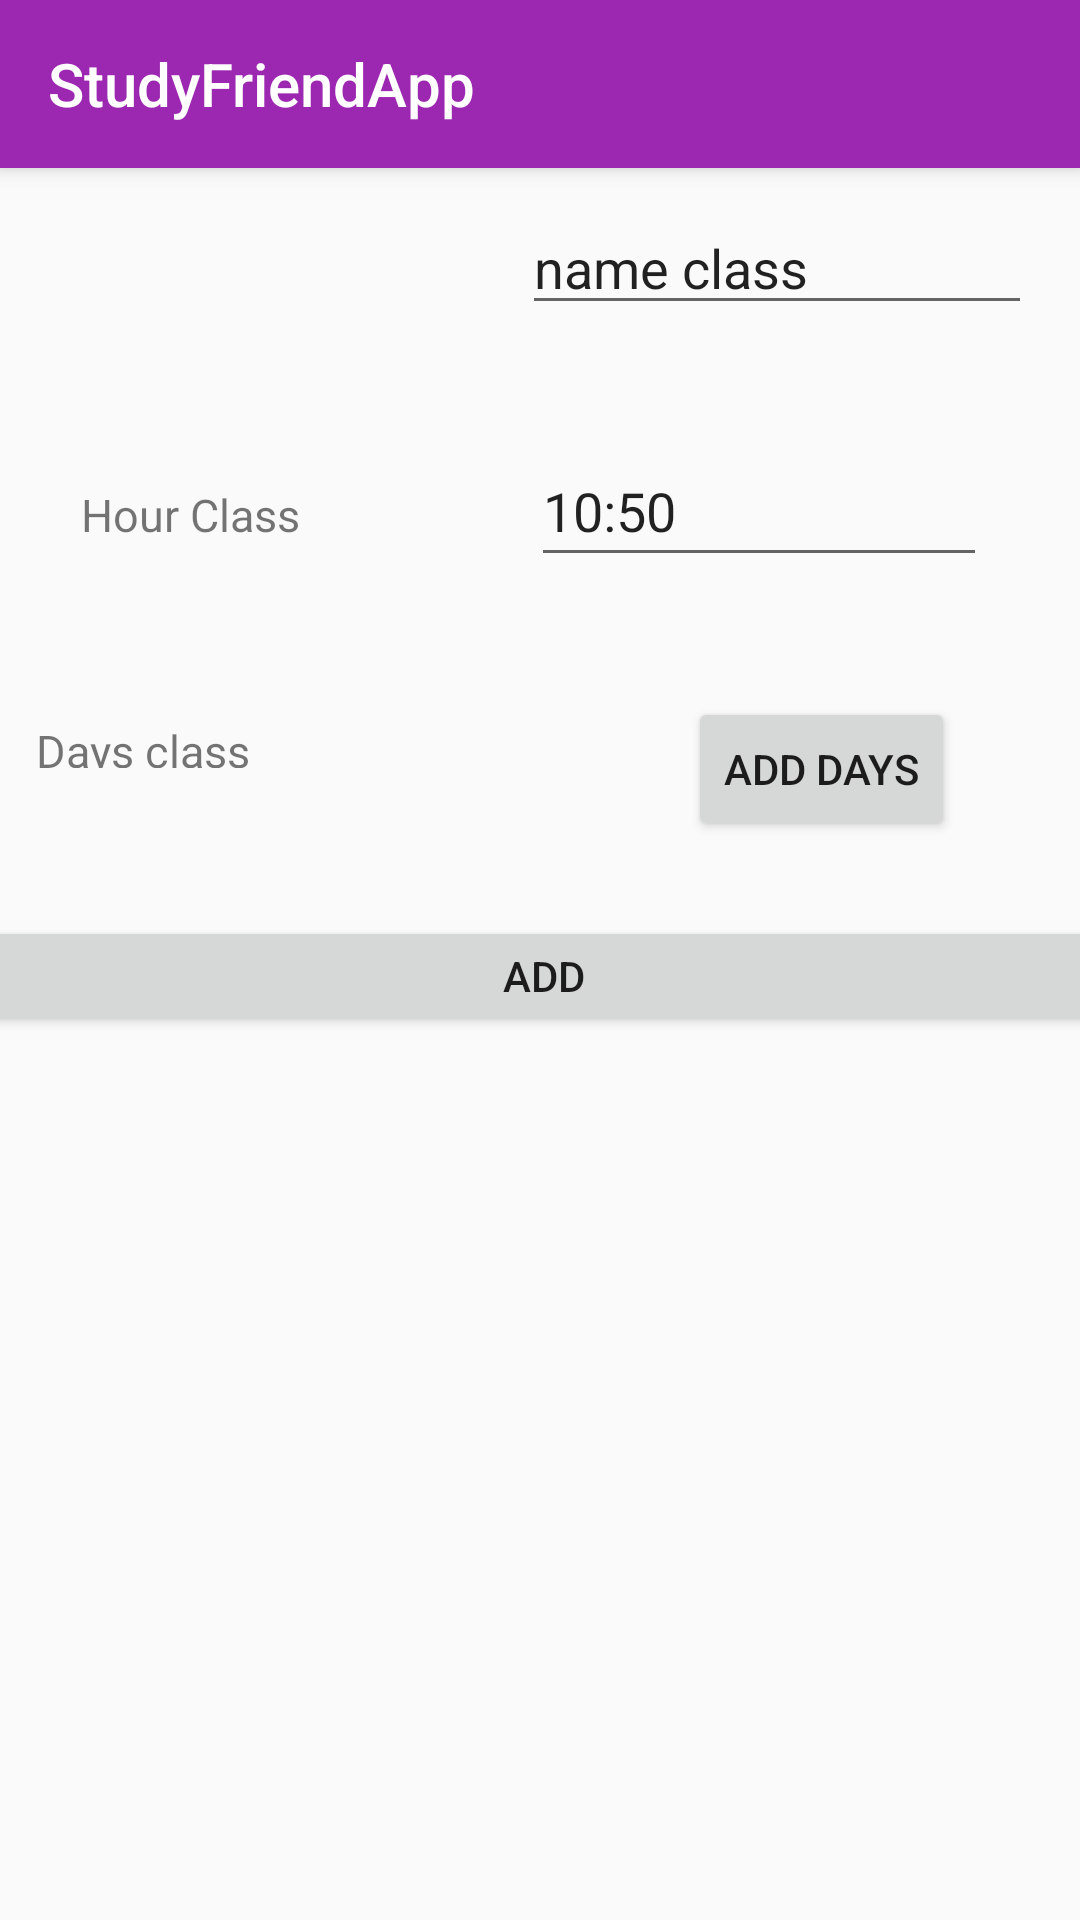

Reconstruct the res/layout file that produces this screen, plus the resources it refers to.
<!-- AndroidManifest.xml: application theme Theme_3 -->
<!-- res/layout/activity_add_class.xml -->
<?xml version="1.0" encoding="utf-8"?>
<android.support.constraint.ConstraintLayout xmlns:android="http://schemas.android.com/apk/res/android"
    xmlns:app="http://schemas.android.com/apk/res-auto"
    xmlns:tools="http://schemas.android.com/tools"
    android:id="@+id/activity_main_chains"
    android:layout_width="match_parent"
    android:layout_height="match_parent"
    app:layout_editor_absoluteX="0dp"
    app:layout_editor_absoluteY="80dp"
    tools:layout_editor_absoluteX="0dp"
    tools:layout_editor_absoluteY="80dp">


    <include
        android:id="@+id/toolbar"
        layout="@layout/toolbar"
        tools:layout_editor_absoluteX="0dp"
        tools:layout_editor_absoluteY="0dp" />


    <TextView
        android:id="@+id/textnameclasse"
        style="@style/styletextview"
        android:layout_width="92dp"
        android:layout_height="24dp"
        android:layout_marginStart="52dp"
        android:layout_marginEnd="30dp"
        android:layout_toStartOf="@+id/nameclass"
        android:text="@string/name_class"
        app:layout_constraintBaseline_toBaselineOf="@+id/nameclass"
        app:layout_constraintEnd_toStartOf="@+id/nameclass"
        app:layout_constraintStart_toEndOf="@+id/barrier2" />

    <EditText
        android:id="@+id/nameclass"
        style="@style/styleedittext"
        android:layout_below="@id/toolbar"
        android:layout_marginStart="30dp"
        android:layout_marginTop="11dp"
        android:layout_marginEnd="16dp"
        android:layout_marginBottom="19dp"
        android:text="name class"
        app:layout_constraintBottom_toTopOf="@+id/editTextHourClass"
        app:layout_constraintEnd_toEndOf="parent"
        app:layout_constraintStart_toEndOf="@+id/textnameclasse"
        app:layout_constraintTop_toBottomOf="@+id/toolbar" />


    <TextView
        android:id="@+id/textdayclass"
        style="@style/styletextview"
        android:layout_width="wrap_content"
        android:layout_height="16dp"
        android:layout_below="@id/textnameclasse"
        android:layout_marginStart="65dp"
        android:layout_marginTop="41dp"
        android:layout_marginEnd="73dp"
        android:layout_marginBottom="35dp"
        android:layout_toStartOf="@+id/buttonadddayclass"
        android:text="Days class"
        app:layout_constraintBottom_toTopOf="@+id/buttonaddclass"
        app:layout_constraintEnd_toStartOf="@+id/buttonadddayclass"
        app:layout_constraintStart_toStartOf="parent"
        app:layout_constraintTop_toBottomOf="@+id/textView4"
        tools:text="Days class" />

    <Button
        android:id="@+id/buttonadddayclass"
        android:layout_width="wrap_content"
        android:layout_height="wrap_content"
        android:layout_below="@id/nameclass"
        android:layout_marginStart="73dp"
        android:layout_marginTop="15dp"
        android:layout_marginEnd="60dp"
        android:layout_marginBottom="18dp"
        android:text="Add Days"
        app:layout_constraintBottom_toTopOf="@+id/buttonaddclass"
        app:layout_constraintEnd_toEndOf="parent"
        app:layout_constraintStart_toEndOf="@+id/textdayclass"
        app:layout_constraintTop_toBottomOf="@+id/editTextHourClass" />

    <TextView
        android:id="@+id/textView4"
        style="@style/styletextview"
        android:layout_width="92dp"
        android:layout_height="23dp"
        android:layout_below="@+id/textdayclass"
        android:layout_marginStart="53dp"
        android:layout_marginEnd="29dp"
        android:layout_toStartOf="@+id/editTextHourClass"
        android:text="Hour Class"
        app:layout_constraintBaseline_toBaselineOf="@+id/editTextHourClass"
        app:layout_constraintEnd_toStartOf="@+id/editTextHourClass"
        app:layout_constraintStart_toStartOf="parent" />


    <EditText
        android:id="@+id/editTextHourClass"
        android:layout_width="152dp"
        android:layout_height="47dp"
        android:layout_above="@+id/buttonaddclass"
        android:layout_below="@+id/buttonadddayclass"
        android:layout_alignParentEnd="true"
        android:layout_marginStart="29dp"
        android:layout_marginTop="18dp"
        android:layout_marginEnd="34dp"
        android:layout_marginBottom="25dp"
        android:ems="10"
        android:inputType="time"
        android:text="10:50"
        app:layout_constraintBottom_toTopOf="@+id/buttonadddayclass"
        app:layout_constraintEnd_toEndOf="parent"
        app:layout_constraintStart_toEndOf="@+id/textView4"
        app:layout_constraintTop_toBottomOf="@+id/nameclass" />

    <Button
        android:id="@+id/buttonaddclass"
        android:layout_width="783dp"
        android:layout_height="40dp"
        android:layout_alignParentEnd="true"
        android:layout_alignParentBottom="true"
        android:layout_marginTop="25dp"
        android:text="Add"
        app:layout_constraintEnd_toEndOf="parent"
        app:layout_constraintHorizontal_bias="0.498"
        app:layout_constraintStart_toStartOf="parent"
        app:layout_constraintTop_toBottomOf="@+id/buttonadddayclass" />

    <android.support.constraint.Barrier
        android:id="@+id/barrier2"
        android:layout_width="wrap_content"
        android:layout_height="wrap_content"
        app:barrierDirection="end"
        app:constraint_referenced_ids="editTextHourClass,nameclass" />


</android.support.constraint.ConstraintLayout>
<!-- res/layout/toolbar.xml (included above) -->
<?xml version="1.0" encoding="utf-8"?>
<android.support.v7.widget.Toolbar
    xmlns:android="http://schemas.android.com/apk/res/android"
    android:layout_width="match_parent"
    android:layout_height="?attr/actionBarSize"
    xmlns:app="http://schemas.android.com/apk/res-auto"
    android:background="?attr/colorPrimary"
    app:title="@string/app_name"
    android:elevation="4dp"
    android:theme="@style/ThemeOverlay.AppCompat.Dark.ActionBar"
    app:popupTheme="@style/ThemeOverlay.AppCompat.Light">
</android.support.v7.widget.Toolbar>
<!-- resources referenced by this layout -->
<resources>
  <string name="app_name" size="15dp">StudyFriendApp</string>
  <string name="name_class">name class</string>
  <style name="styleedittext">
          <item name="android:layout_width">170dp</item>
          <item name="android:layout_marginLeft">150dp</item>
          <item name="android:layout_marginTop">40dp</item>
          <item name="android:layout_height">wrap_content</item>
      </style>
  <style name="styletextview">
          <item name="android:textSize">15dp</item>
          <item name="android:layout_marginLeft">30dp</item>
          <item name="android:layout_marginTop">55dp</item>
          <item name="android:layout_height">wrap_content</item>
          <item name="android:layout_width">wrap_content</item>
      </style>
  <style name="Theme_3" parent="Theme.AppCompat.Light.NoActionBar">
          
          <item name="colorPrimary">#9C27B0</item>
          <item name="colorPrimaryDark">#6a0080</item>
          <item name="colorAccent">#d05ce3</item>
      </style>
</resources>
